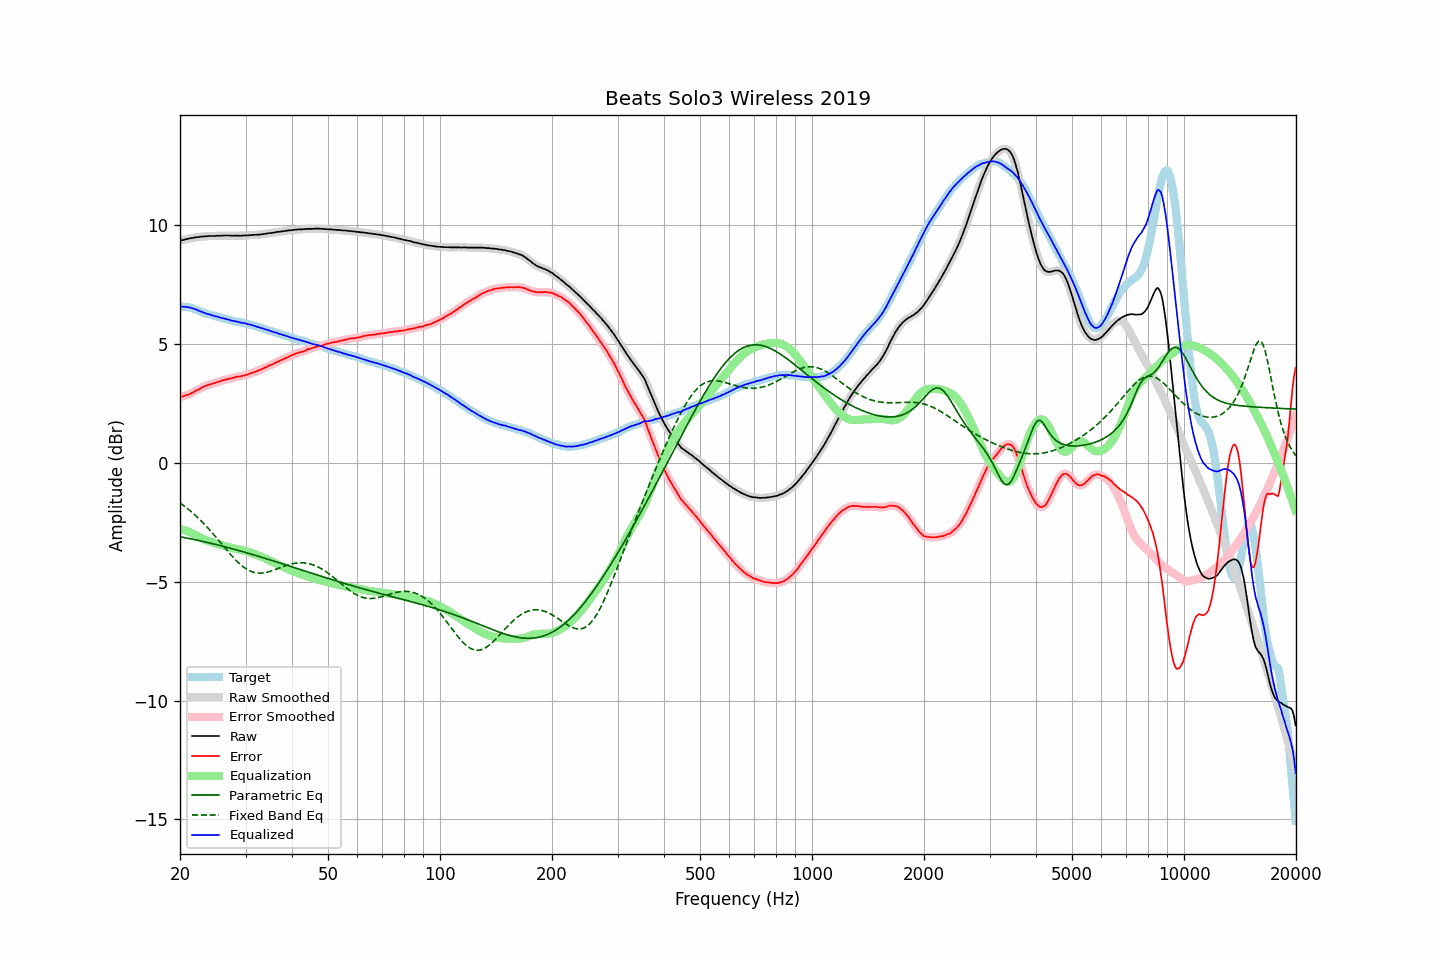

The data file committed next to this chart (first rows):
frequency, raw, error, smoothed, error_smoothed, equalization, parametric_eq, fixed_band_eq, equalized_raw, equalized_smoothed, target
20.00, 9.36, 2.76, 9.36, 2.77, -2.77, -3.10, -1.68, 6.59, 6.59, 6.59
20.20, 9.38, 2.80, 9.37, 2.79, -2.79, -3.12, -1.73, 6.59, 6.59, 6.58
20.40, 9.39, 2.81, 9.39, 2.81, -2.81, -3.13, -1.78, 6.58, 6.58, 6.58
20.61, 9.41, 2.84, 9.41, 2.83, -2.83, -3.14, -1.83, 6.58, 6.58, 6.57
20.81, 9.43, 2.86, 9.42, 2.85, -2.85, -3.15, -1.88, 6.57, 6.57, 6.57
21.02, 9.44, 2.87, 9.44, 2.88, -2.88, -3.17, -1.94, 6.56, 6.56, 6.57
21.23, 9.46, 2.91, 9.45, 2.90, -2.91, -3.18, -1.99, 6.55, 6.55, 6.55
21.44, 9.47, 2.94, 9.46, 2.93, -2.94, -3.20, -2.05, 6.53, 6.53, 6.53
21.66, 9.48, 2.97, 9.48, 2.97, -2.97, -3.21, -2.11, 6.51, 6.51, 6.51
21.87, 9.49, 3.01, 9.49, 3.01, -3.00, -3.22, -2.17, 6.48, 6.48, 6.48
22.09, 9.51, 3.05, 9.50, 3.04, -3.04, -3.24, -2.23, 6.47, 6.46, 6.46
22.31, 9.51, 3.07, 9.51, 3.08, -3.08, -3.25, -2.29, 6.43, 6.43, 6.44
22.54, 9.52, 3.11, 9.52, 3.11, -3.11, -3.27, -2.36, 6.40, 6.40, 6.41
22.76, 9.53, 3.15, 9.52, 3.15, -3.15, -3.28, -2.43, 6.38, 6.37, 6.38
22.99, 9.54, 3.19, 9.53, 3.19, -3.18, -3.30, -2.49, 6.35, 6.35, 6.35
23.22, 9.54, 3.22, 9.54, 3.22, -3.21, -3.31, -2.56, 6.32, 6.32, 6.32
23.45, 9.55, 3.25, 9.54, 3.25, -3.24, -3.33, -2.63, 6.30, 6.30, 6.30
23.69, 9.55, 3.27, 9.55, 3.27, -3.27, -3.34, -2.71, 6.28, 6.28, 6.28
23.92, 9.56, 3.30, 9.55, 3.30, -3.29, -3.36, -2.78, 6.26, 6.26, 6.25
24.16, 9.56, 3.31, 9.56, 3.32, -3.32, -3.38, -2.86, 6.24, 6.24, 6.24
24.40, 9.56, 3.33, 9.56, 3.33, -3.34, -3.39, -2.94, 6.22, 6.22, 6.22
24.65, 9.56, 3.35, 9.56, 3.35, -3.36, -3.41, -3.01, 6.20, 6.20, 6.20
24.89, 9.56, 3.37, 9.56, 3.38, -3.38, -3.43, -3.09, 6.18, 6.18, 6.18
25.14, 9.57, 3.40, 9.56, 3.40, -3.40, -3.44, -3.17, 6.17, 6.16, 6.16
25.39, 9.57, 3.43, 9.56, 3.42, -3.42, -3.46, -3.25, 6.14, 6.14, 6.14
25.65, 9.57, 3.44, 9.57, 3.44, -3.44, -3.48, -3.33, 6.12, 6.12, 6.13
25.91, 9.57, 3.47, 9.57, 3.46, -3.46, -3.49, -3.42, 6.10, 6.11, 6.10
26.16, 9.58, 3.49, 9.57, 3.49, -3.48, -3.51, -3.50, 6.09, 6.09, 6.09
26.43, 9.58, 3.51, 9.58, 3.51, -3.50, -3.53, -3.58, 6.07, 6.07, 6.07
26.69, 9.58, 3.52, 9.58, 3.52, -3.52, -3.55, -3.66, 6.06, 6.06, 6.06
26.96, 9.58, 3.54, 9.58, 3.54, -3.54, -3.56, -3.74, 6.04, 6.04, 6.04
27.23, 9.58, 3.55, 9.57, 3.55, -3.55, -3.58, -3.82, 6.02, 6.02, 6.03
27.50, 9.57, 3.56, 9.57, 3.57, -3.57, -3.60, -3.89, 6.00, 6.00, 6.00
27.77, 9.57, 3.58, 9.57, 3.58, -3.59, -3.62, -3.97, 5.98, 5.98, 5.98
28.05, 9.58, 3.60, 9.57, 3.61, -3.60, -3.64, -4.04, 5.98, 5.97, 5.97
28.33, 9.57, 3.62, 9.57, 3.62, -3.62, -3.66, -4.11, 5.95, 5.96, 5.94
28.62, 9.58, 3.64, 9.57, 3.64, -3.63, -3.67, -4.18, 5.95, 5.94, 5.93
28.90, 9.57, 3.64, 9.57, 3.65, -3.64, -3.69, -4.24, 5.92, 5.92, 5.93
29.19, 9.57, 3.66, 9.57, 3.66, -3.66, -3.71, -4.30, 5.91, 5.91, 5.91
29.48, 9.58, 3.67, 9.57, 3.67, -3.68, -3.73, -4.35, 5.90, 5.90, 5.91
29.78, 9.58, 3.69, 9.58, 3.69, -3.69, -3.75, -4.40, 5.88, 5.89, 5.89
30.08, 9.59, 3.71, 9.58, 3.71, -3.71, -3.77, -4.45, 5.88, 5.87, 5.88
30.38, 9.58, 3.72, 9.58, 3.73, -3.73, -3.79, -4.49, 5.85, 5.85, 5.85
30.68, 9.59, 3.75, 9.59, 3.75, -3.75, -3.81, -4.52, 5.84, 5.84, 5.83
30.99, 9.60, 3.78, 9.59, 3.78, -3.77, -3.83, -4.56, 5.82, 5.82, 5.81
31.30, 9.60, 3.80, 9.60, 3.80, -3.80, -3.85, -4.58, 5.80, 5.80, 5.80
31.61, 9.61, 3.82, 9.60, 3.82, -3.82, -3.87, -4.60, 5.78, 5.78, 5.79
31.93, 9.61, 3.85, 9.61, 3.85, -3.85, -3.89, -4.62, 5.76, 5.76, 5.76
32.24, 9.61, 3.87, 9.61, 3.87, -3.87, -3.91, -4.63, 5.73, 5.74, 5.74
32.57, 9.62, 3.90, 9.61, 3.90, -3.90, -3.93, -4.63, 5.72, 5.72, 5.71
32.89, 9.62, 3.91, 9.62, 3.92, -3.93, -3.95, -4.64, 5.69, 5.69, 5.70
33.22, 9.64, 3.97, 9.63, 3.95, -3.96, -3.97, -4.63, 5.68, 5.67, 5.67
33.55, 9.64, 3.98, 9.64, 3.98, -3.99, -3.99, -4.62, 5.65, 5.65, 5.66
33.89, 9.65, 4.02, 9.65, 4.02, -4.02, -4.01, -4.61, 5.63, 5.63, 5.63
34.23, 9.66, 4.04, 9.66, 4.05, -4.05, -4.03, -4.60, 5.61, 5.61, 5.62
34.57, 9.68, 4.09, 9.67, 4.08, -4.08, -4.06, -4.58, 5.60, 5.59, 5.58
34.92, 9.68, 4.11, 9.68, 4.11, -4.11, -4.08, -4.56, 5.56, 5.57, 5.56
35.27, 9.69, 4.14, 9.69, 4.14, -4.14, -4.10, -4.54, 5.54, 5.54, 5.55
35.62, 9.70, 4.17, 9.70, 4.17, -4.18, -4.12, -4.52, 5.52, 5.52, 5.53
35.97, 9.71, 4.21, 9.71, 4.21, -4.21, -4.14, -4.49, 5.50, 5.50, 5.49
... 635 more rows
